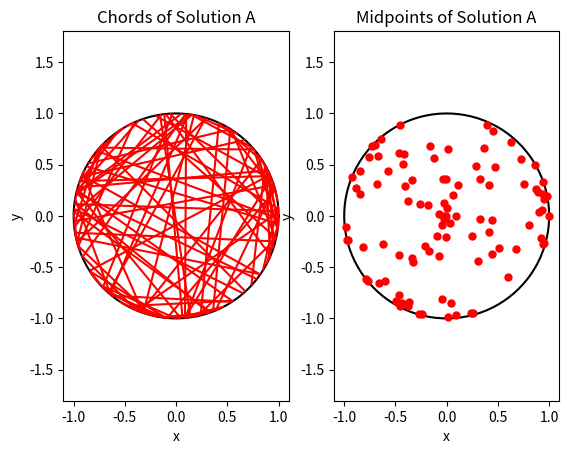
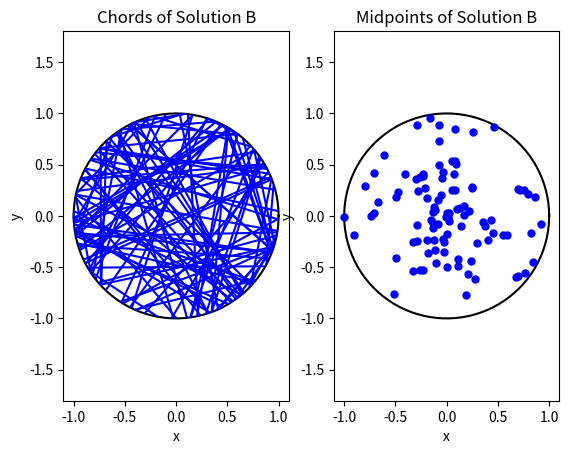
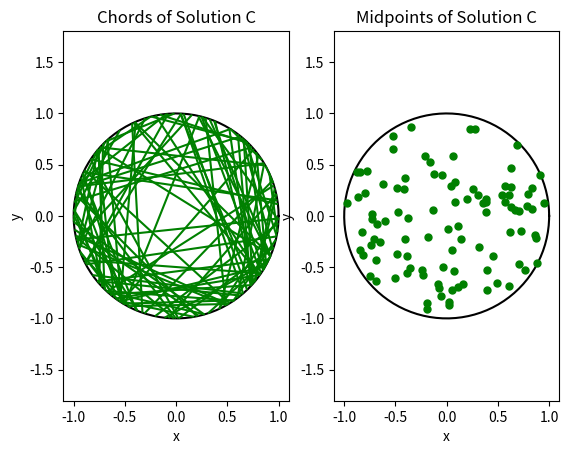

Write the Python code that produced these figures, in order.
# Illustrate the three solutions of the Bertrand paradox on a disk.
# The paradox asks what is the probability of a random chord in a 
# circle being greater than a side of equilateral triangle inscribed in
# the circle. Traditionally this problem has three different solutions.
# The three solutions are labelled A, B and C, which correspond to
# solutions 1, 2 and 3 in, for example, the Wikipedia article:
# https://en.wikipedia.org/wiki/Bertrand_paradox_(probability)
# The empirical estimates are also done for the probability of the chord 
# length being greater than the side of the triangle. 
# The results are not plotted if the number of lines is equal to or 
# greater than a thousand (ie numbLines<1000 for plotting).
# Author: H. Paul Keeler, 2019.
# [redacted]
# Repository: github.com/hpaulkeeler/posts

import numpy as np;  # NumPy package for arrays, random number generation, etc
import matplotlib.pyplot as plt  # for plotting
from matplotlib import collections  as mc  # for plotting line chords

plt.close('all');  # close all figures

###START Parameters START###
# Simulation disk dimensions
xx0 = 0;
yy0 = 0;  # center of disk
r = 1;  # disk radius
numbLines = 10 ** 2;  # number of lines
###END Parameters END###

###START Simulate three solutions on a disk START###
# Solution A
thetaA1 = 2 * np.pi * np.random.uniform(0, 1, numbLines);  # choose angular component uniformly
thetaA2 = 2 * np.pi * np.random.uniform(0, 1, numbLines);  # choose angular component uniformly

# calculate chord endpoints
xxA1 = xx0 + r * np.cos(thetaA1);
yyA1 = yy0 + r * np.sin(thetaA1);
xxA2 = xx0 + r * np.cos(thetaA2);
yyA2 = yy0 + r * np.sin(thetaA2);
# calculate midpoints of chords
xxA0 = (xxA1 + xxA2) / 2;
yyA0 = (yyA1 + yyA2) / 2;

# Solution B
thetaB = 2 * np.pi * np.random.uniform(0, 1, numbLines);  # choose angular component uniformly
pB = r * np.random.uniform(0, 1, numbLines);  # choose radial component uniformly
qB = np.sqrt(r ** 2 - pB ** 2);  # distance to circle edge (along line)

# calculate trig values
sin_thetaB = np.sin(thetaB);
cos_thetaB = np.cos(thetaB);

# calculate chord endpoints
xxB1 = xx0 + pB * cos_thetaB + qB * sin_thetaB;
yyB1 = yy0 + pB * sin_thetaB - qB * cos_thetaB;
xxB2 = xx0 + pB * cos_thetaB - qB * sin_thetaB;
yyB2 = yy0 + pB * sin_thetaB + qB * cos_thetaB;
# calculate midpoints of chords
xxB0 = (xxB1 + xxB2) / 2;
yyB0 = (yyB1 + yyB2) / 2;

# Solution C
# choose a point uniformly in the disk
thetaC = 2 * np.pi * np.random.uniform(0, 1, numbLines);  # choose angular component uniformly
pC = r * np.sqrt(np.random.uniform(0, 1, numbLines));  # choose radial component
qC = np.sqrt(r ** 2 - pC ** 2);  # distance to circle edge (alonge line)

# calculate trig values
sin_thetaC = np.sin(thetaC);
cos_thetaC = np.cos(thetaC);

# calculate chord endpoints
xxC1 = xx0 + pC * cos_thetaC + qC * sin_thetaC;
yyC1 = yy0 + pC * sin_thetaC - qC * cos_thetaC;
xxC2 = xx0 + pC * cos_thetaC - qC * sin_thetaC;
yyC2 = yy0 + pC * sin_thetaC + qC * cos_thetaC;
# calculate midpoints of chords
xxC0 = (xxC1 + xxC2) / 2;
yyC0 = (yyC1 + yyC2) / 2;
###END Simulate three solutions on a disk END###

###START Do some statistics on chord lengths START###
lengthSide = r * np.sqrt(3);  # length of triangle side
# chord lengths
lengthA = np.hypot(xxA1 - xxA2, yyA1 - yyA2);  # Method A
lengthB = np.hypot(xxB1 - xxB2, yyB1 - yyB2);  # Method B
lengthC = np.hypot(xxC1 - xxC2, yyC1 - yyC2);  # Method C

# estimated probability of chord being longer than triangle side
probEstA = np.mean(lengthA > lengthSide);  # Method A
probEstB = np.mean(lengthB > lengthSide);  # Method B
probEstC = np.mean(lengthC > lengthSide);  # Method C
###END Do some statistics on chord lengths END###

# Plot if there are less than a thousand lines.
if numbLines < 1000:
    # create points for circle
    t = np.linspace(0, 2 * np.pi, 200);
    xp = r * np.cos(t);
    yp = r * np.sin(t);

    ### START Plotting START###
    # Solution A
    # draw circle
    fig, ax = plt.subplots(1, 2);
    ax[0].plot(xx0 + xp, yy0 + yp, color='k');
    ax[0].axis('equal');
    ax[0].set_xlabel('x');
    ax[0].set_ylabel('y');
    ax[0].set_title('Chords of Solution A');
    # plot chords of Solution A
    # need to create a list to plot the chords (probably a better way to do this)
    chordsA = [[(xxA1[i], yyA1[i]), (xxA2[i], yyA2[i])] for i in range(numbLines)];
    lc = mc.LineCollection(chordsA, colors='r');
    ax[0].add_collection(lc)  # plot chords of Solution A
    # draw circle
    ax[1].plot(xx0 + xp, yy0 + yp, color='k');
    ax[1].axis('equal');
    ax[1].set_xlabel('x');
    ax[1].set_ylabel('y');
    ax[1].set_title('Midpoints of Solution A');
    # plot midpoints of Solution A
    ax[1].plot(xxA0, yyA0, 'r.', markersize=10);
    plt.show()    
    
    # Solution B
    # draw circle
    fig, ax = plt.subplots(1, 2);
    ax[0].plot(xx0 + xp, yy0 + yp, color='k');
    ax[0].axis('equal');
    ax[0].set_xlabel('x');
    ax[0].set_ylabel('y');
    ax[0].set_title('Chords of Solution B');
    # plot chords of Solution B
    # need to create a list to plot the chords (probably a better way to do this)
    chordsB = [[(xxB1[i], yyB1[i]), (xxB2[i], yyB2[i])] for i in range(numbLines)];
    lc = mc.LineCollection(chordsB, colors='b');
    ax[0].add_collection(lc)  # plot chords of Solution B
    # draw circle
    ax[1].plot(xx0 + xp, yy0 + yp, color='k');
    ax[1].axis('equal');
    ax[1].set_xlabel('x');
    ax[1].set_ylabel('y');
    ax[1].set_title('Midpoints of Solution B');
    # plot midpoints of Solution B
    ax[1].plot(xxB0, yyB0, 'b.', markersize=10);
    plt.show()

    # Solution C
    # draw circle
    fig, ax = plt.subplots(1, 2);
    ax[0].plot(xx0 + xp, yy0 + yp, color='k');
    ax[0].axis('equal');
    ax[0].set_xlabel('x');
    ax[0].set_ylabel('y');
    ax[0].set_title('Chords of Solution C');
    # plot chords of Solution C
    # need to create a list to plot the chords (probably a better way to do this)
    chordsC = [[(xxC1[i], yyC1[i]), (xxC2[i], yyC2[i])] for i in range(numbLines)];
    lc = mc.LineCollection(chordsC, colors='g');
    ax[0].add_collection(lc)  # plot chords of Solution C
    # draw circle
    ax[1].plot(xx0 + xp, yy0 + yp, color='k');
    ax[1].axis('equal');
    ax[1].set_xlabel('x');
    ax[1].set_ylabel('y');
    ax[1].set_title('Midpoints of Solution C');
    # plot midpoints of Solution C
    ax[1].plot(xxC0, yyC0, 'g.', markersize=10);
    plt.show()    
    ###END Plotting END###
